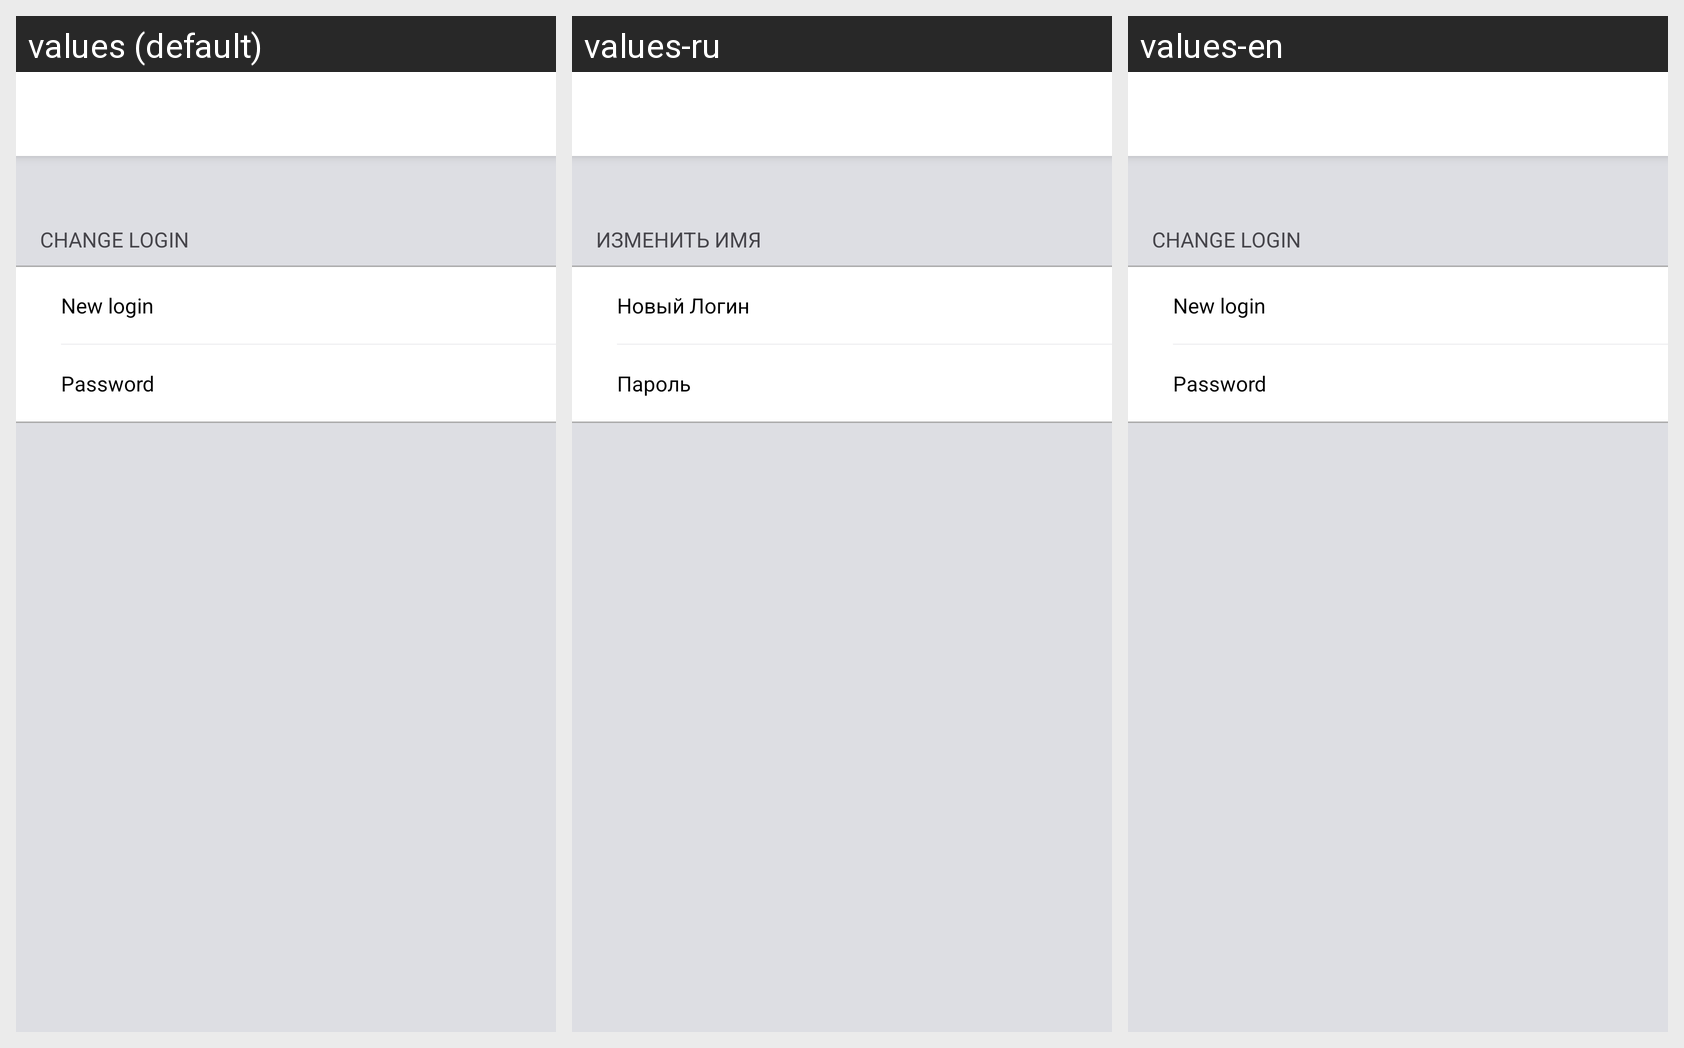

Strings drawn on this Android screen and how each of the app's shown locales translates them:
Android screen res/layout/fragment_change_login.xml rendered under 3 locales, left to right: values (default), values-ru, values-en. Device: Nexus 5 (rendered at 1080×1920; each locale shown at half size, 540×960, under a caption strip naming it); theme AppTheme.
Strings drawn on this screen, with the default value and each locale's value (text and hints the layout hard-codes, and strings that could not be matched under every locale, appear in the picture but are not listed):

change_login
  values: CHANGE LOGIN
  values-ru: ИЗМЕНИТЬ ИМЯ
  values-en: CHANGE LOGIN

new_login
  values: New login
  values-ru: Новый Логин
  values-en: New login

password
  values: Password
  values-ru: Пароль
  values-en: Password
